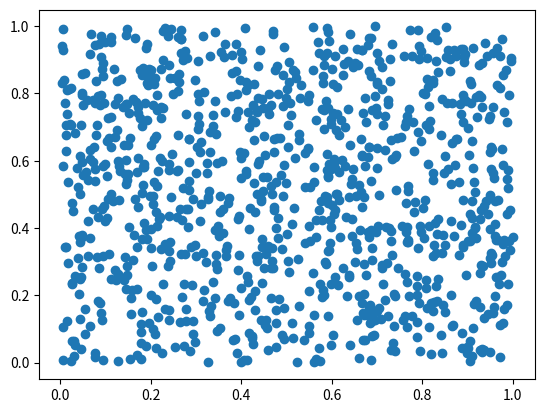

Reproduce this figure in Python.
# -*- coding: utf-8 -*-
"""
Created on Mon Oct 26 11:13:39 2020

@author: Alienware
"""

import numpy as np
import matplotlib.pyplot as plt
b=2
a=2
N=1000
l=1
l1=np.sqrt((a/2)**2+(b/2)**2)
x=np.random.uniform(0,b/2,N)
y=np.random.uniform(0,a/2,N)
z=np.array([x,y])
c=np.sqrt(z[0,:]**2+z[1,:])+0.5
hits=c>l1
n_hits=np.sum(hits)
p=n_hits/N
e=(2*l*(a+b))-(l**2)
f=a*b*p
pi_est=e/f


"""

   en este caso, la representación grafica es mas compleja, pues el punto que estas graficando 
   representa el centro de la aguja, ahi debemos considerar la longitud para cada uno, y dividir 
   el espacio caen para mostrar si cruzan una linea o no
"""

print(pi_est)
plt.scatter(x,y)
plt.show()
